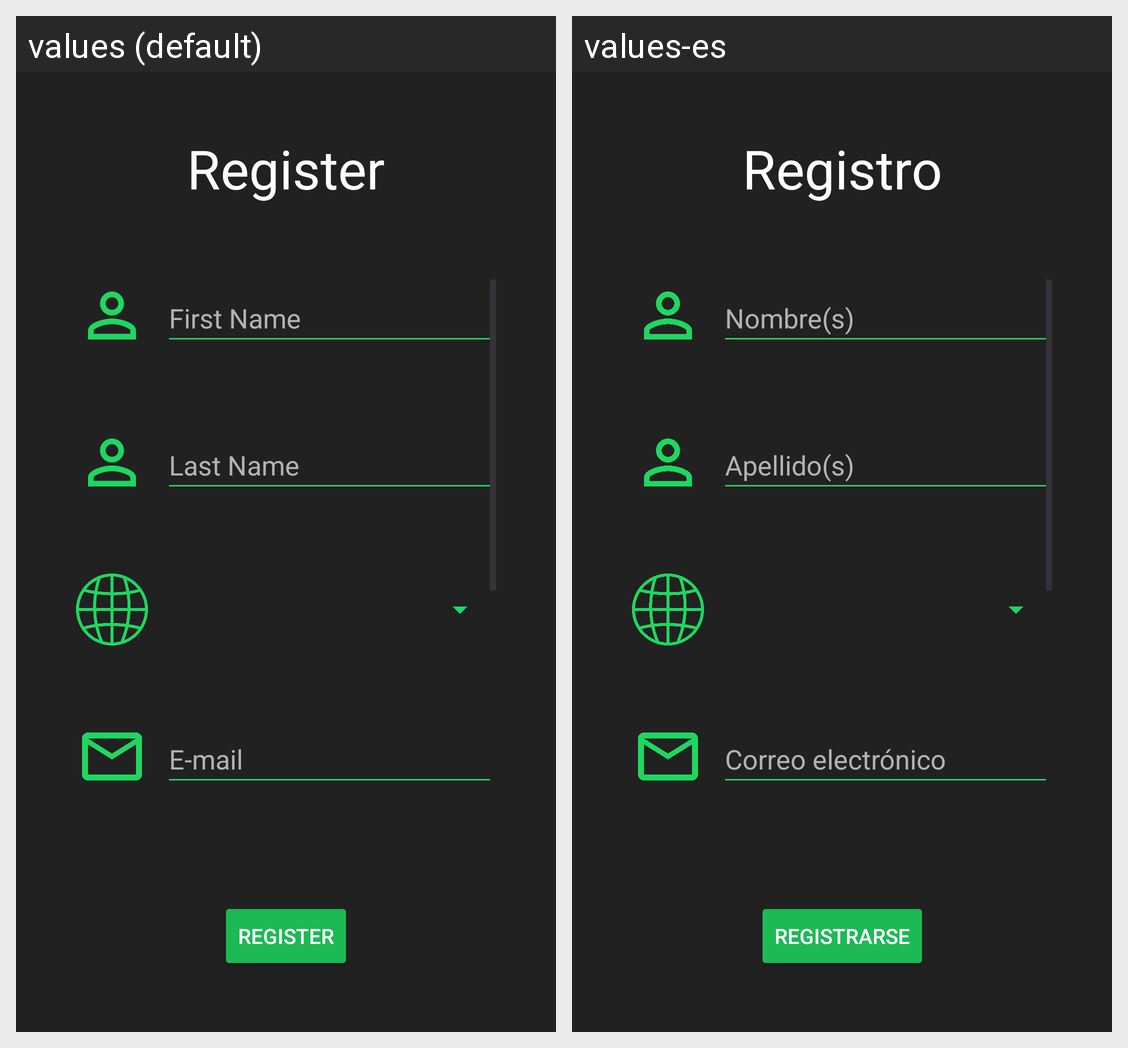

Translations of the strings shown on this Android screen, per locale in the grid:
Android screen res/layout/fragment_register.xml rendered under 2 locales, left to right: values (default), values-es. Device: Nexus 5 (rendered at 1080×1920; each locale shown at half size, 540×960, under a caption strip naming it); theme Theme.MAGH_07_Mod4PracticaFinal.
Strings drawn on this screen, with the default value and each locale's value (text and hints the layout hard-codes, and strings that could not be matched under every locale, appear in the picture but are not listed):

label_register
  values: Register
  values-es: Registro

label_first_name
  values: First Name
  values-es: Nombre(s)

label_last_name
  values: Last Name
  values-es: Apellido(s)

label_email
  values: E-mail
  values-es: Correo electrónico

label_register_button
  values: Register
  values-es: Registrarse
